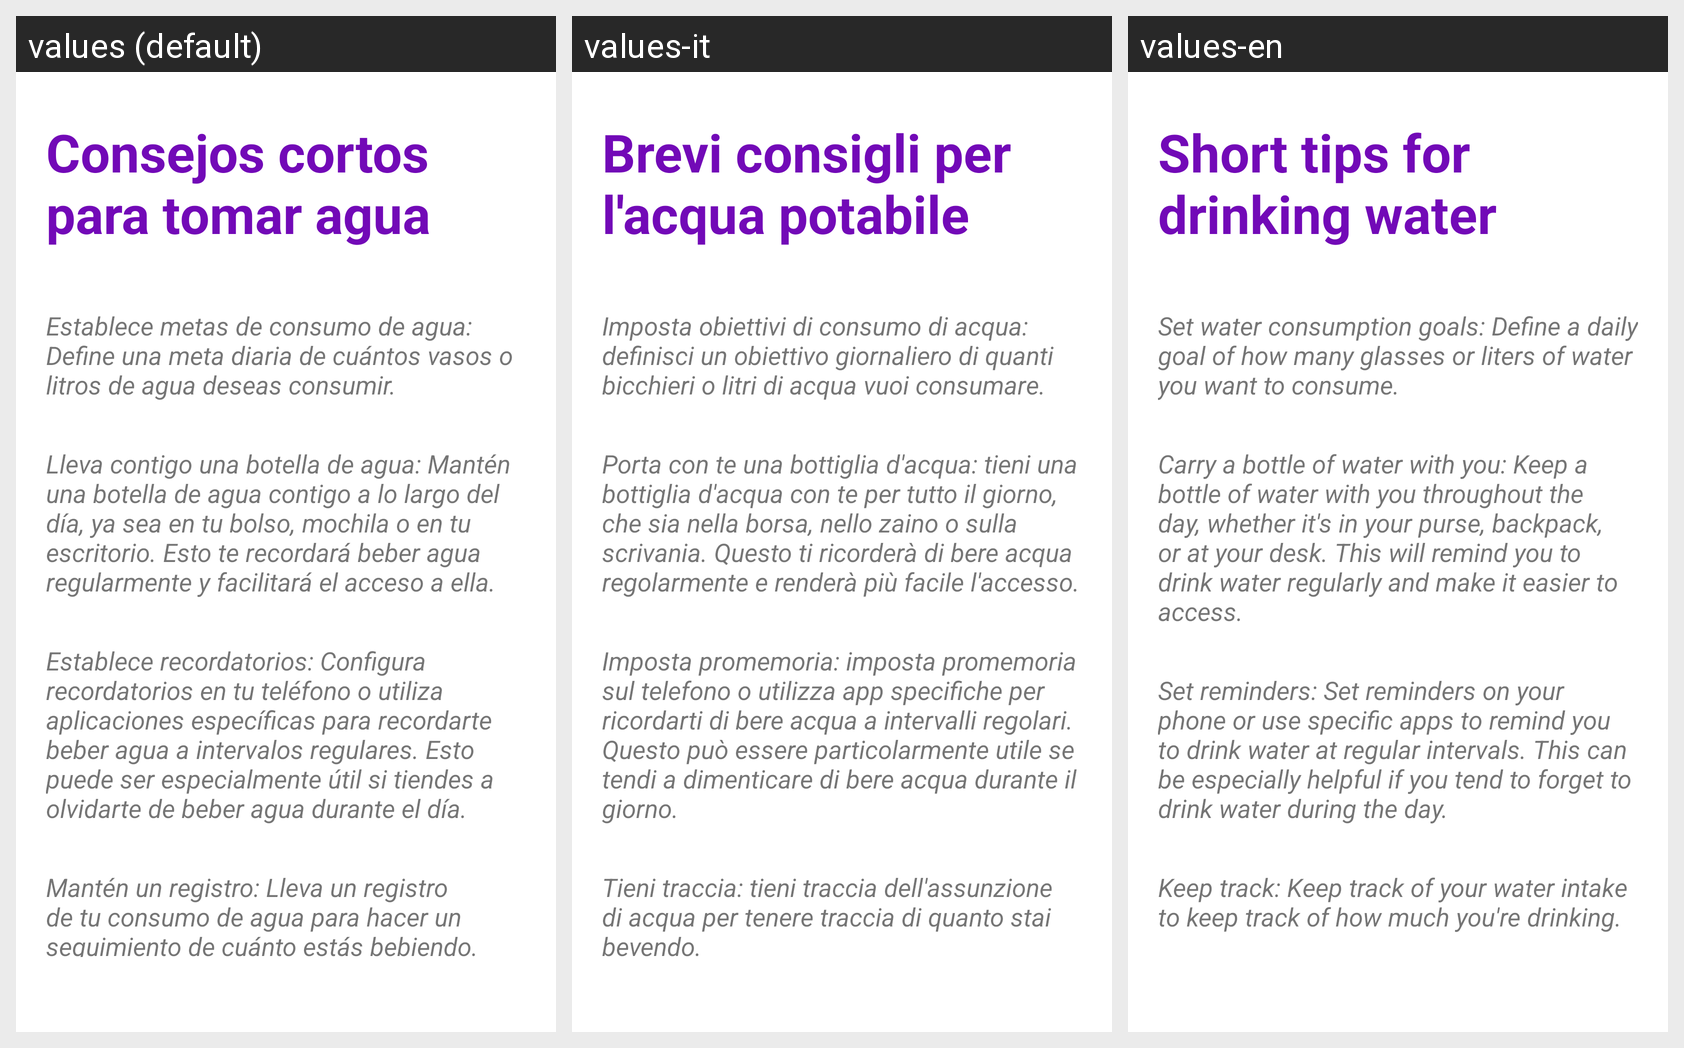

The Android screen above is rendered under several locales of the same app. Produce the string resources it draws, with the default and per-locale values.
Android screen res/layout/activity_consejos.xml rendered under 3 locales, left to right: values (default), values-it, values-en. Device: Nexus 5 (rendered at 1080×1920; each locale shown at half size, 540×960, under a caption strip naming it); theme Theme.AwaMinder.
Strings drawn on this screen, with the default value and each locale's value (text and hints the layout hard-codes, and strings that could not be matched under every locale, appear in the picture but are not listed):

consejos_cortos_para_tomar_agua
  values: Consejos cortos para tomar agua
  values-it: Brevi consigli per l'acqua potabile
  values-en: Short tips for drinking water

consejo1
  values: Establece metas de consumo de agua: Define una meta diaria de cuántos vasos o litros de agua deseas consumir.
  values-it: Imposta obiettivi di consumo di acqua: definisci un obiettivo giornaliero di quanti bicchieri o litri di acqua vuoi consumare.
  values-en: Set water consumption goals: Define a daily goal of how many glasses or liters of water you want to consume.

consejo2
  values: Lleva contigo una botella de agua: Mantén una botella de agua contigo a lo largo del día, ya sea en tu bolso, mochila o en tu escritorio. Esto te recordará beber agua regularmente y facilitará el acceso a ella.
  values-it: Porta con te una bottiglia d'acqua: tieni una bottiglia d'acqua con te per tutto il giorno, che sia nella borsa, nello zaino o sulla scrivania. Questo ti ricorderà di bere acqua regolarmente e renderà più facile l'accesso.
  values-en: Carry a bottle of water with you: Keep a bottle of water with you throughout the day, whether it's in your purse, backpack, or at your desk. This will remind you to drink water regularly and make it easier to access.

consejo3
  values: Establece recordatorios: Configura recordatorios en tu teléfono o utiliza aplicaciones específicas para recordarte beber agua a intervalos regulares. Esto puede ser especialmente útil si tiendes a olvidarte de beber agua durante el día.
  values-it: Imposta promemoria: imposta promemoria sul telefono o utilizza app specifiche per ricordarti di bere acqua a intervalli regolari. Questo può essere particolarmente utile se tendi a dimenticare di bere acqua durante il giorno.
  values-en: Set reminders: Set reminders on your phone or use specific apps to remind you to drink water at regular intervals. This can be especially helpful if you tend to forget to drink water during the day.

consejo4
  values: Mantén un registro: Lleva un registro de tu consumo de agua para hacer un seguimiento de cuánto estás bebiendo.
  values-it: Tieni traccia: tieni traccia dell'assunzione di acqua per tenere traccia di quanto stai bevendo.
  values-en: Keep track: Keep track of your water intake to keep track of how much you're drinking.
